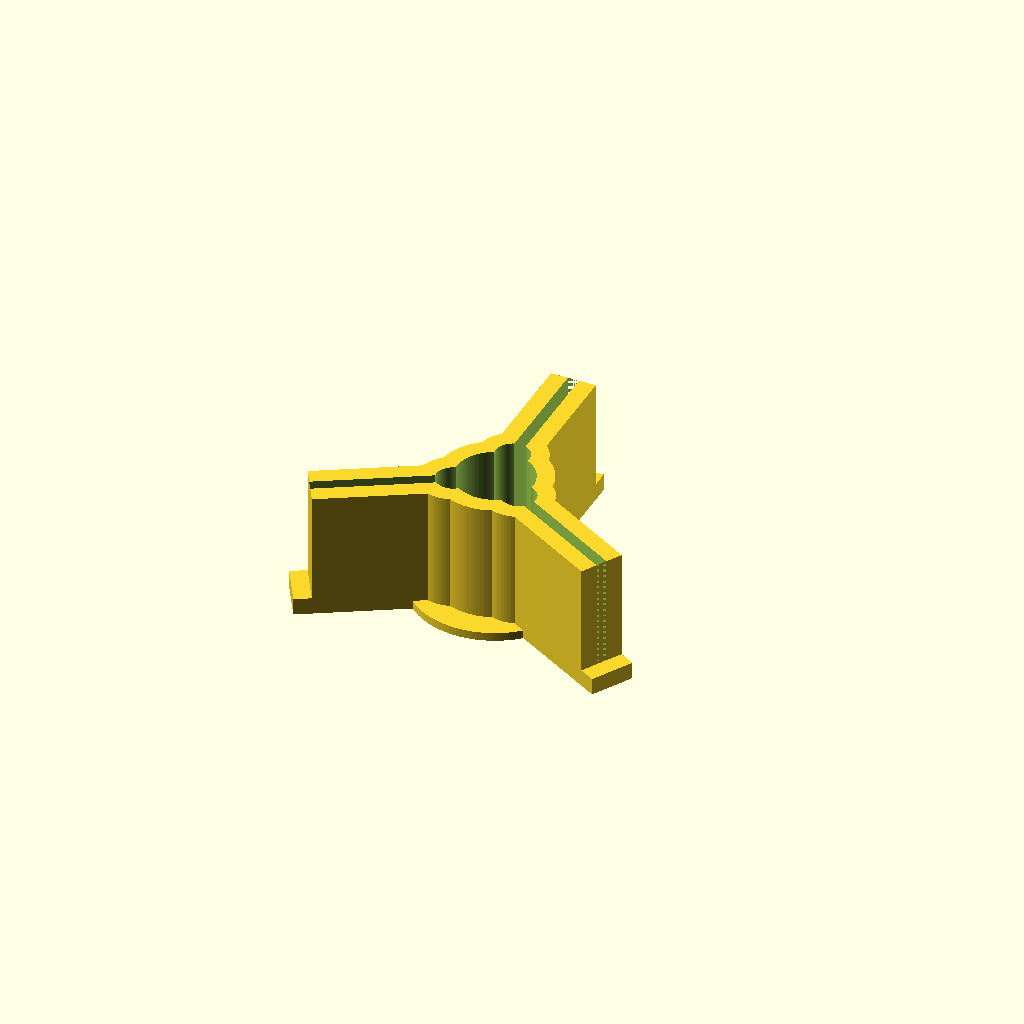
Cell 1: rendered with the file's own defaults.
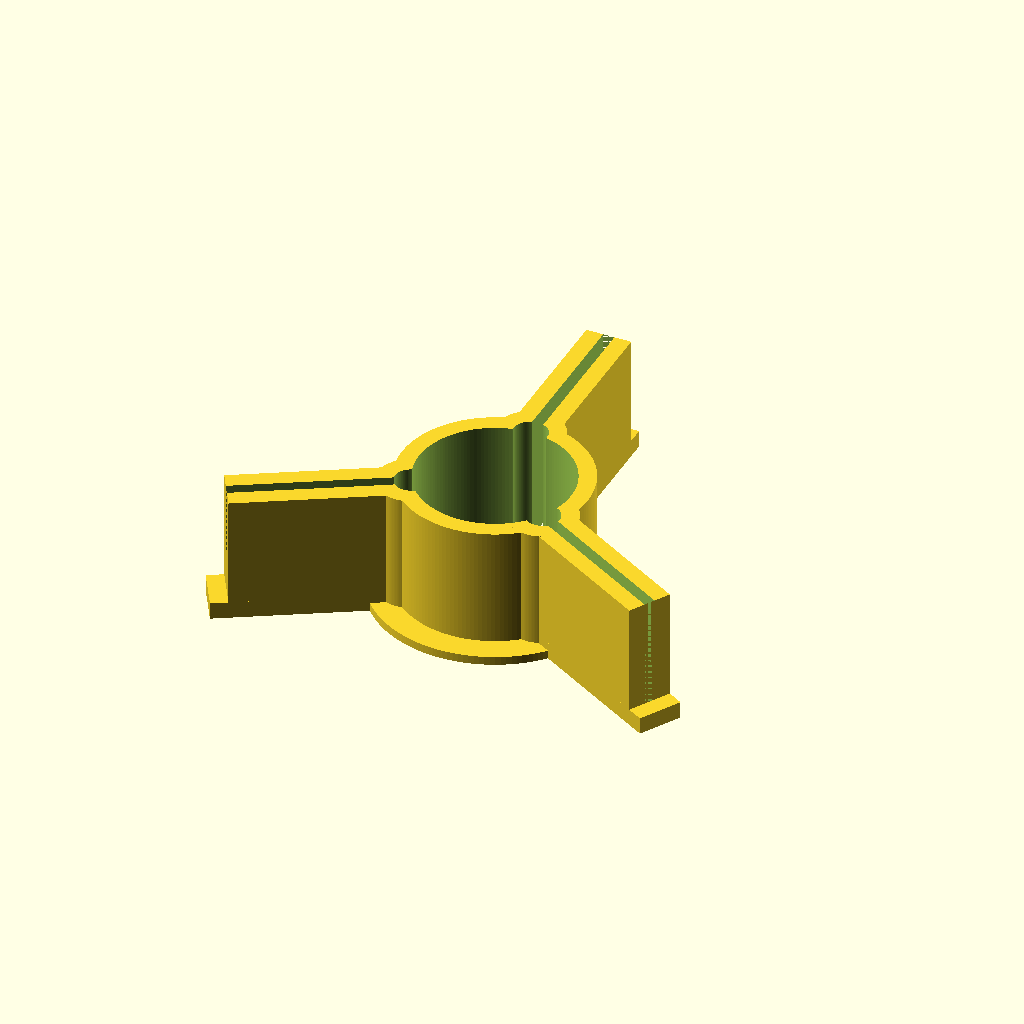
Cell 2: the same model with tube_diameter = 36.
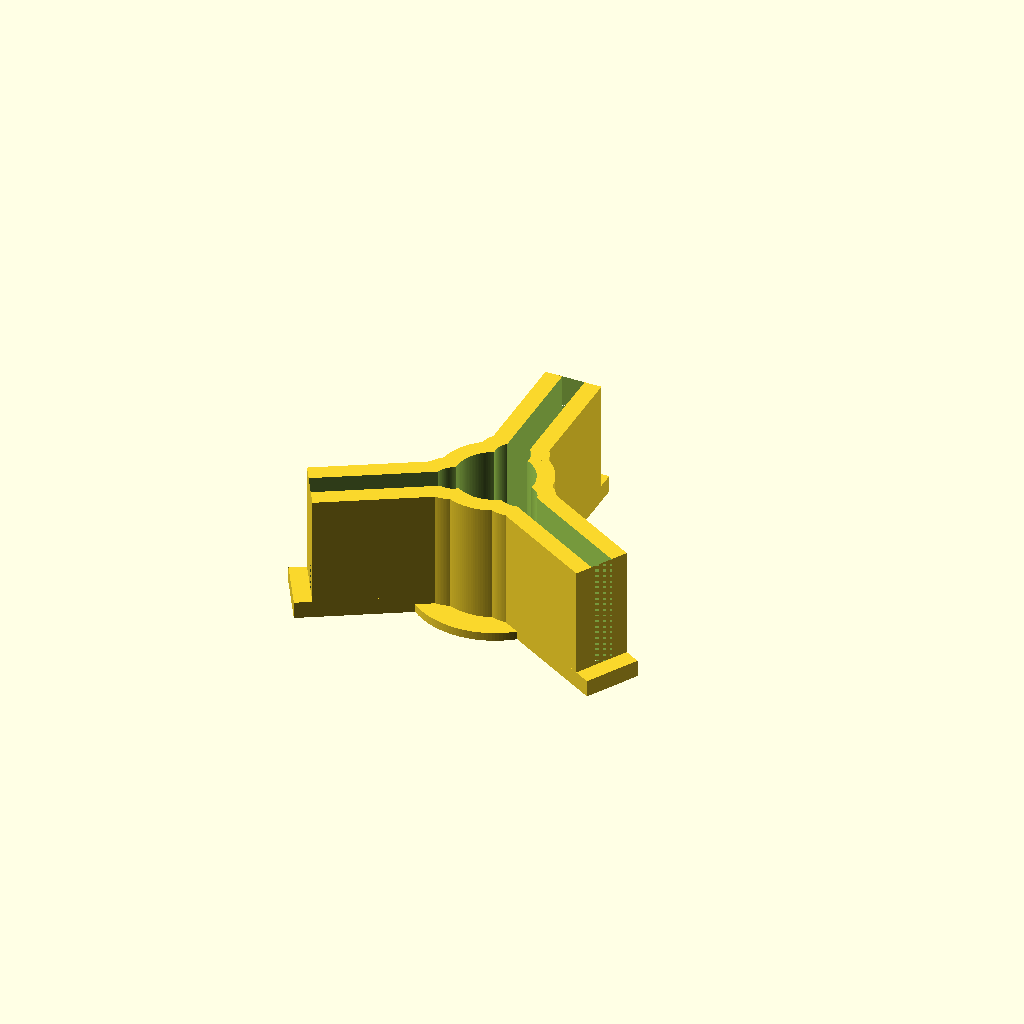
Cell 3: the same model with fin_width = 5.28.
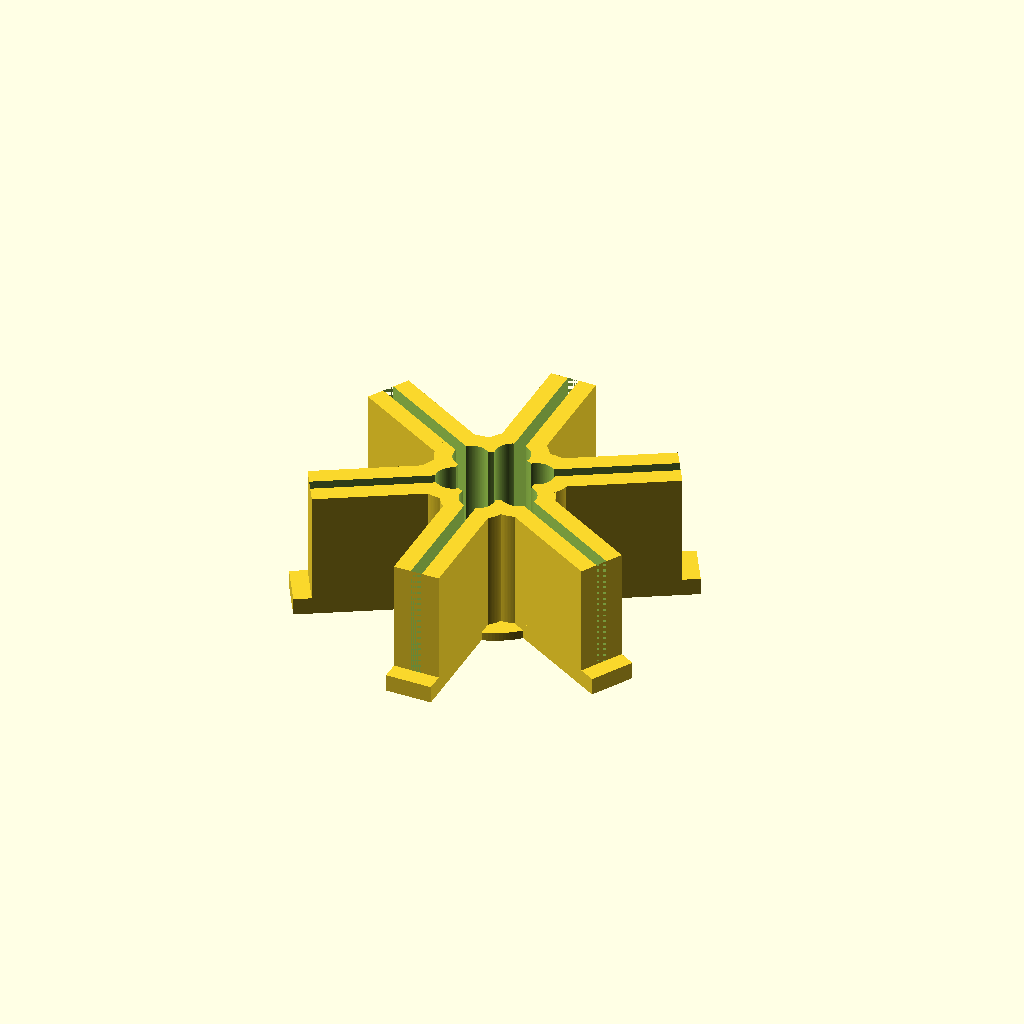
Cell 4: fin_number = 6 (everything else at default).
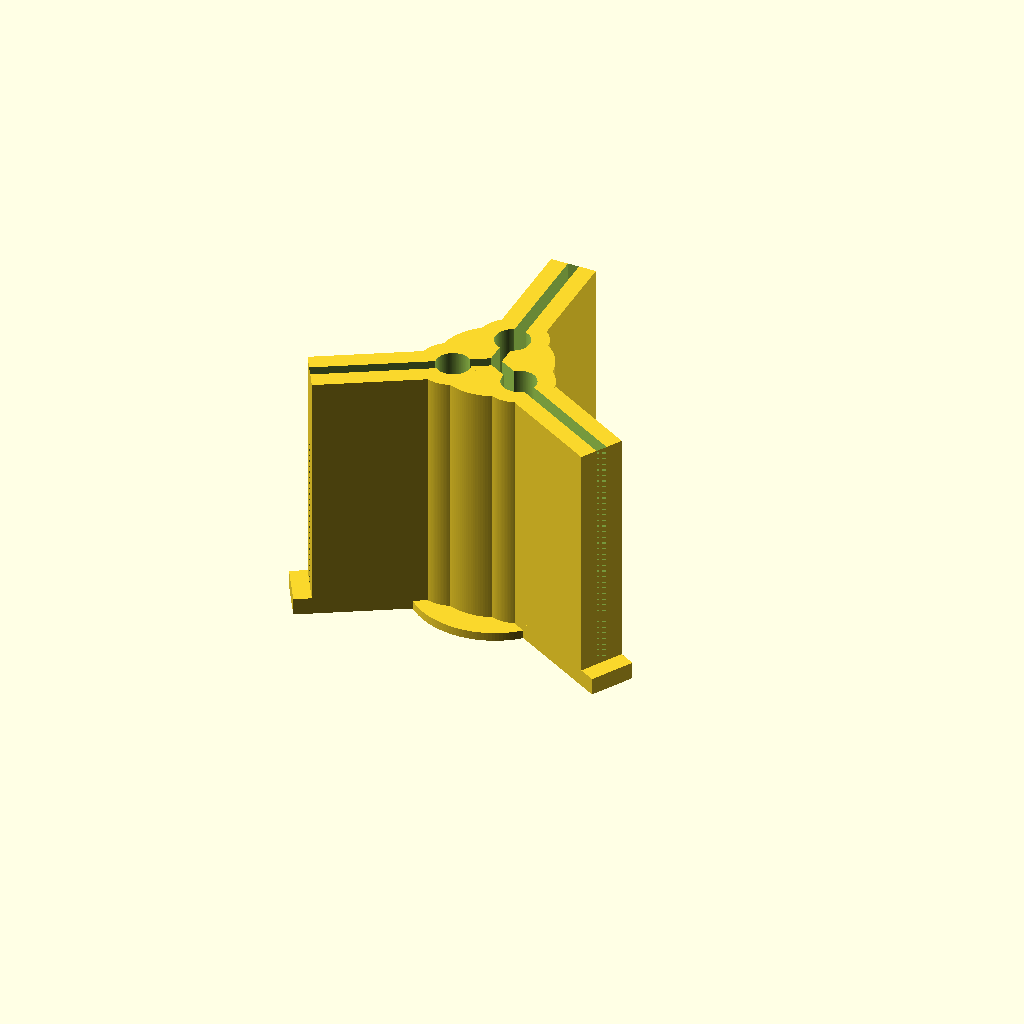
Cell 5 — jig_height set to 60, the other parameters unchanged.
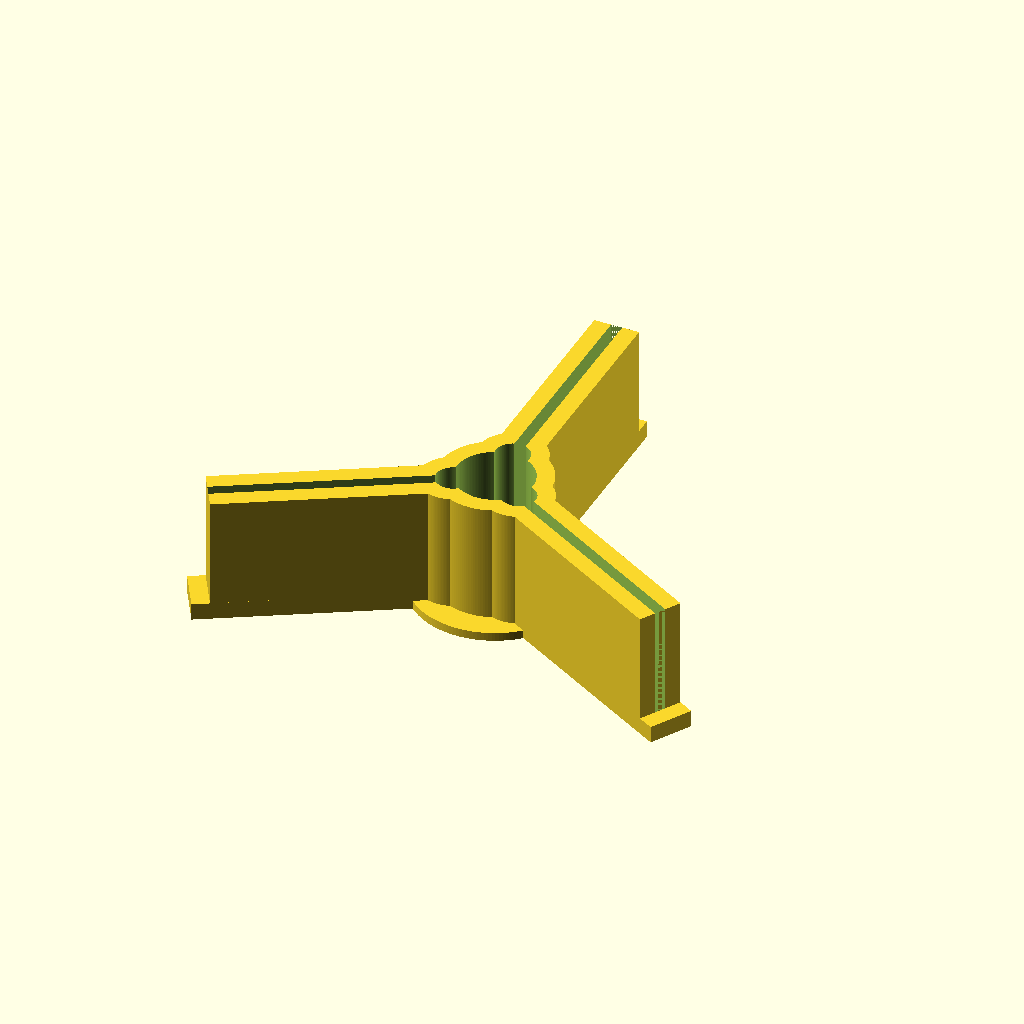
Cell 6: jig_fin_width = 44 (everything else at default).
One fixed orthographic camera (rotation 55°, 0°, 25°; colour scheme Cornfield) for every cell.
Source of the model, inputs/thingiverse/files/thing-695599/Fin-Aligner.scad:
//	*********************************************
//	*  Fin Alignment Tools for Model Rockets	*
//	*	   Blair Thompson (aka Justblair)		*
//	*		    www.justblair.co.uk				*
//	*********************************************


// Parametric 

tube_diameter	=	18 		;//mm measured tube outer diameter
fin_width		=	2.64 	;//mm measured fin width
fin_number		=	3		;// Number of fins
jig_height		=	30		;//mm height of jig
jig_fin_width	=	22		;//mm width of jig fin holders
wall_thickness	=	4		;//mm desired wall thickness

glue_clearance	=	4		;//mm inner gap to prevent glue sticking to jig

$fn = 150;  // Changes the smoothness of the curves


difference(){
	// Create the solid shapes 
	union(){

			cylinder (r = (tube_diameter/2) + 10, h = 2);
			cylinder (r = (tube_diameter/2) + wall_thickness, h =jig_height);

		for (i = [0:fin_number - 1]){
			
			// Fin holders
			rotate( i * 360 / fin_number, [0, 0, 1])
				translate (-[(fin_width + wall_thickness * 2) / 2, 0, 0])
					cube([fin_width + wall_thickness * 2, jig_fin_width + tube_diameter,jig_height]);
			
			// End Ties
			rotate( i * 360 / fin_number, [0, 0, 1])
				translate ([-(fin_width + wall_thickness * 2) / 2, 0, 0])
					cube([fin_width + wall_thickness * 2, jig_fin_width + tube_diameter + wall_thickness, 4]);
					
			// Inner gap	
			rotate( i * 360 / fin_number, [0, 0, 1])
				translate ([0, tube_diameter/2, 0])
					cylinder (r = glue_clearance + wall_thickness, h =jig_height);
		}
	}
	
	// Create the cutout shapes
	
	// Rocket tube body
	translate ([0,0,-0.5])
		cylinder (r=tube_diameter/2, h = 45 );

	for (i = [0:fin_number - 1]){
	
		// Fin cutouts
		rotate( i * 360 / fin_number, [0, 0, 1])
			translate ([-fin_width/2, 0, -0.5])
				cube([fin_width, jig_fin_width + tube_diameter, jig_height + 1]);
				
		// Inner gap		
		rotate( i * 360 / fin_number, [0, 0, 1])
			translate ([0, tube_diameter/2, -0.5])
				cylinder (r = glue_clearance, h = jig_height + 1);
	}
}
Parameter table extracted from the source (name, type, default, range or options):
tube_diameter: number, default 18
fin_width: number, default 2.64
fin_number: number, default 3
jig_height: number, default 30
jig_fin_width: number, default 22
wall_thickness: number, default 4
glue_clearance: number, default 4
